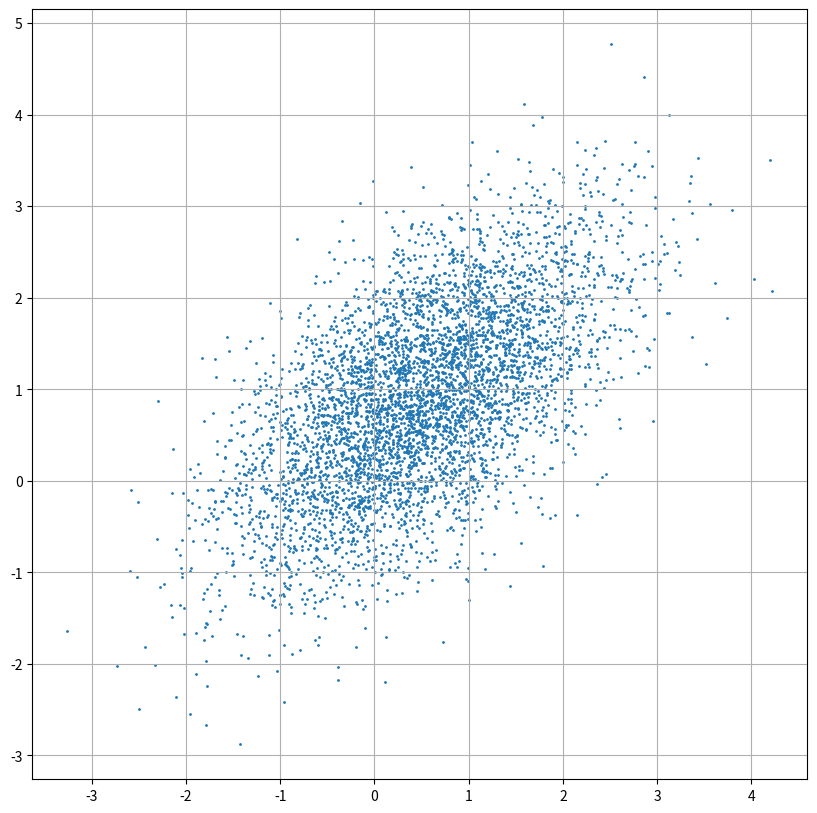

The matplotlib source for this figure:
# -*- coding: utf-8 -*-
"""
Created on Wed Oct 18 15:44:56 2023

@author: S.Stycenkov
"""

import numpy as np
import matplotlib.pyplot as plt


rg = np.random.Generator(np.random.PCG64(5))

means = (0.5, 0.9)
covar = [
    [1., 0.6],
    [0.6, 1.]
]
data = rg.multivariate_normal(means, covar, 5000)
plt.figure(figsize=(10,10))
plt.grid(which='major') #основная метка
plt.grid(which='minor', linestyle=':')


plt.scatter(data[:,0], data[:,1], marker='o', s=1)
plt.show()